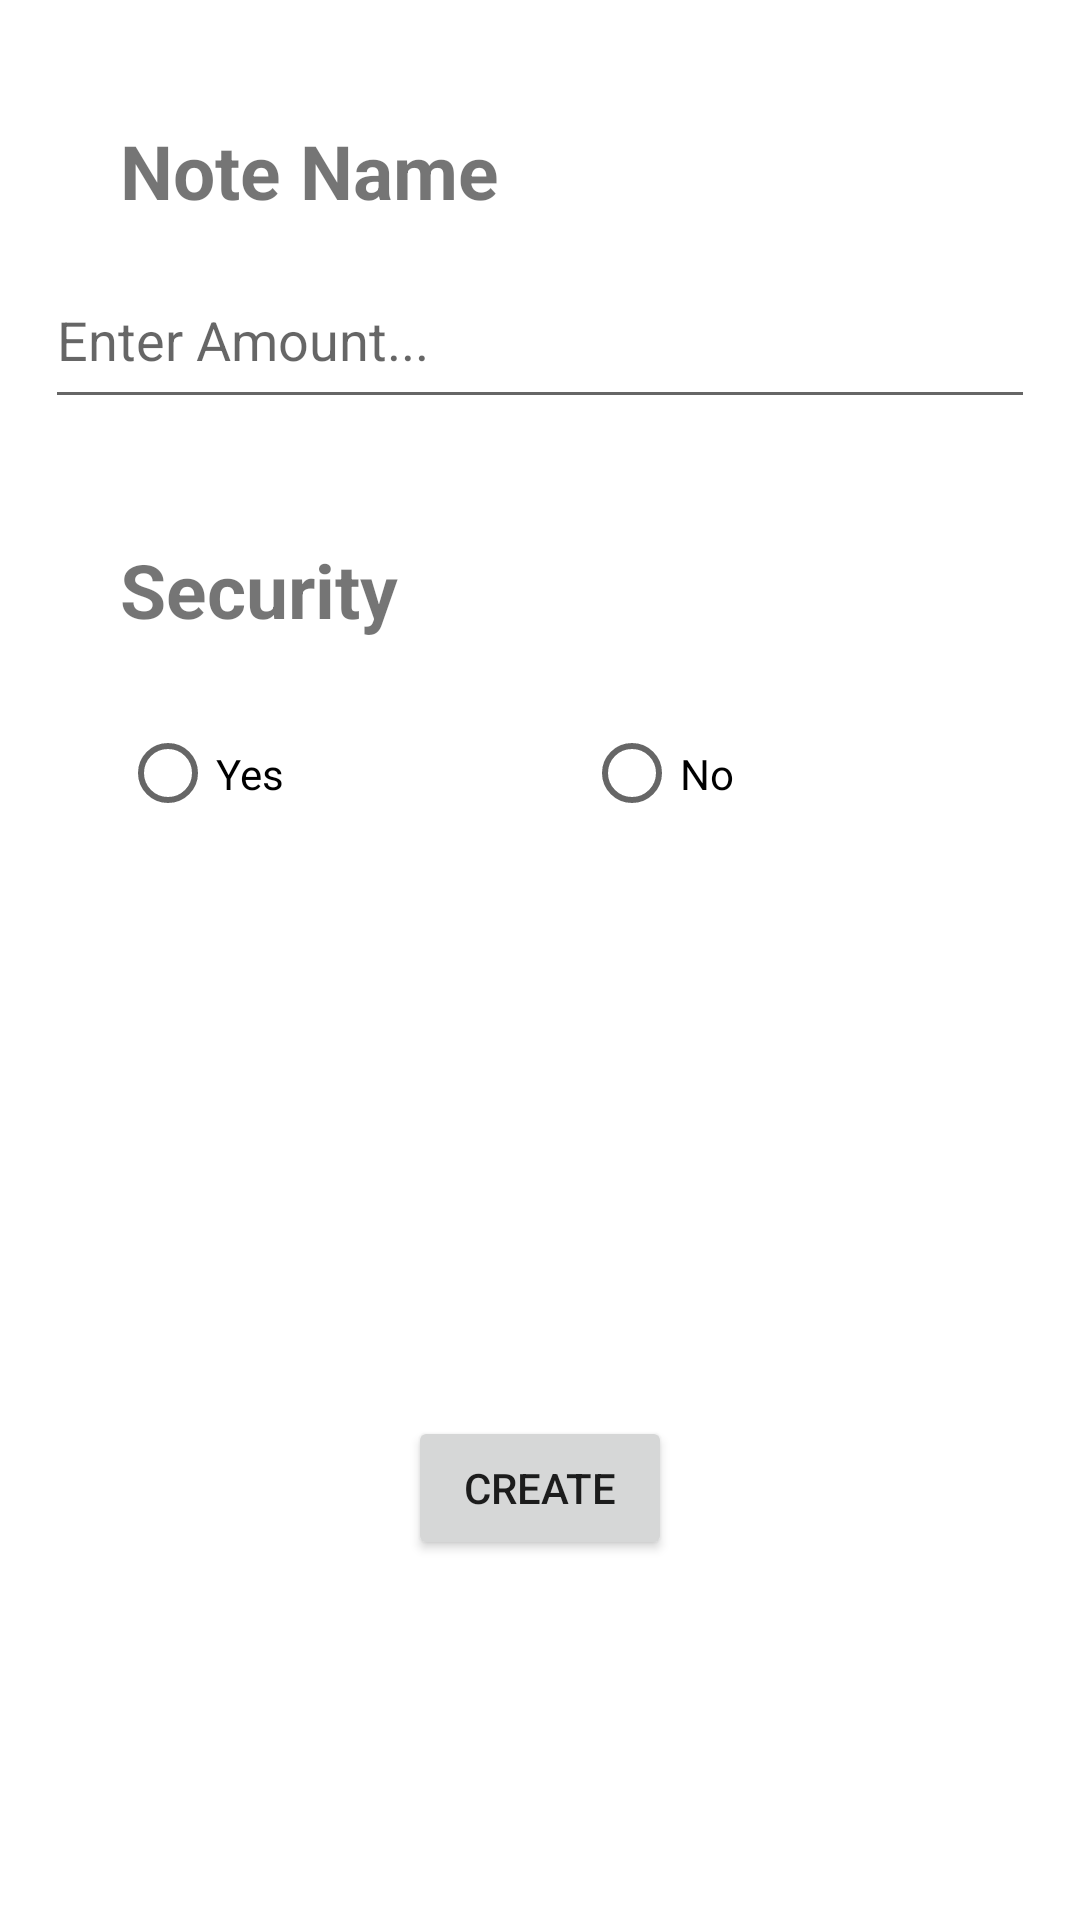

Produce the Android XML layout that renders to this screen, including the resource entries it uses.
<!-- AndroidManifest.xml: application theme Theme.NotesApp -->
<!-- res/layout/fragment_add_note.xml -->
<?xml version="1.0" encoding="utf-8"?>
<androidx.constraintlayout.widget.ConstraintLayout
    xmlns:android="http://schemas.android.com/apk/res/android"
    xmlns:app="http://schemas.android.com/apk/res-auto"
    xmlns:tools="http://schemas.android.com/tools"
    android:layout_width="match_parent"
    android:layout_height="match_parent"
    tools:context=".fragments.AddNoteFragment">

    <TextView
        android:id="@+id/namingTitle"
        android:layout_width="wrap_content"
        android:layout_height="wrap_content"
        android:layout_marginStart="40dp"
        android:layout_marginTop="40dp"
        android:text="Note Name"
        android:textSize="25sp"
        android:textStyle="bold"
        app:layout_constraintStart_toStartOf="parent"
        app:layout_constraintTop_toTopOf="parent" />

    <EditText
        android:id="@+id/nameInput"
        android:layout_width="330dp"
        android:layout_height="56dp"
        android:layout_marginTop="10dp"
        android:ems="10"
        android:hint="Enter Amount..."
        android:inputType="textNoSuggestions"
        app:layout_constraintEnd_toEndOf="parent"
        app:layout_constraintStart_toStartOf="parent"
        app:layout_constraintTop_toBottomOf="@+id/namingTitle" />

    <TextView
        android:id="@+id/securityTitle"
        android:layout_width="wrap_content"
        android:layout_height="wrap_content"
        android:layout_marginStart="40dp"
        android:layout_marginTop="40dp"
        android:text="Security"
        android:textSize="25sp"
        android:textStyle="bold"
        app:layout_constraintStart_toStartOf="parent"
        app:layout_constraintTop_toBottomOf="@+id/nameInput" />

    <RadioGroup
        android:id="@+id/radioGroup"
        android:layout_width="339dp"
        android:layout_height="69dp"
        android:layout_marginStart="40dp"
        android:layout_marginTop="10dp"
        android:orientation="horizontal"
        app:layout_constraintStart_toStartOf="parent"
        app:layout_constraintTop_toBottomOf="@+id/securityTitle">

        <RadioButton
            android:id="@+id/yesSecurity"
            android:layout_width="wrap_content"
            android:layout_height="match_parent"
            android:text="Yes" />

        <RadioButton
            android:id="@+id/noSecurity"
            android:layout_width="wrap_content"
            android:layout_height="match_parent"
            android:layout_marginStart="100dp"
            android:text="No" />
    </RadioGroup>

    <TextView
        android:id="@+id/passcodeTitle"
        android:layout_width="wrap_content"
        android:layout_height="wrap_content"
        android:layout_marginStart="40dp"
        android:layout_marginTop="40dp"
        android:text="Security Passcode"
        android:textSize="25sp"
        android:textStyle="bold"
        android:visibility="invisible"
        app:layout_constraintStart_toStartOf="parent"
        app:layout_constraintTop_toBottomOf="@+id/radioGroup" />

    <EditText
        android:id="@+id/passcodeInput"
        android:layout_width="330dp"
        android:layout_height="56dp"
        android:layout_marginTop="10dp"
        android:ems="10"
        android:hint="Enter Code..."
        android:inputType="textNoSuggestions"
        android:textSize="18sp"
        android:visibility="invisible"
        app:layout_constraintEnd_toEndOf="parent"
        app:layout_constraintStart_toStartOf="parent"
        app:layout_constraintTop_toBottomOf="@+id/passcodeTitle" />

    <Button
        android:id="@+id/createButton"
        android:layout_width="wrap_content"
        android:layout_height="wrap_content"
        android:layout_marginTop="40dp"
        android:text="Create"
        app:layout_constraintEnd_toEndOf="parent"
        app:layout_constraintStart_toStartOf="parent"
        app:layout_constraintTop_toBottomOf="@+id/passcodeInput" />

    <Button
        android:id="@+id/deleteButton"
        android:layout_width="wrap_content"
        android:layout_height="wrap_content"
        android:layout_marginStart="8dp"
        android:text="Delete"
        android:visibility="gone"
        app:layout_constraintStart_toStartOf="parent"
        app:layout_constraintTop_toBottomOf="@+id/passcodeInput" />

</androidx.constraintlayout.widget.ConstraintLayout>
<!-- resources referenced by this layout -->
<resources>
  <style name="Theme.NotesApp" parent="Theme.MaterialComponents.DayNight.DarkActionBar">
          
          <item name="colorPrimary">@color/green</item>
          <item name="colorPrimaryVariant">@color/green_dark</item>
          <item name="colorOnPrimary">@color/white</item>
          
          <item name="colorSecondary">@color/cool_white</item>
          <item name="colorSecondaryVariant">@color/cool_white_dark</item>
          <item name="colorOnSecondary">@color/black</item>
          
          <item name="android:statusBarColor">?attr/colorPrimaryVariant</item>
          
      </style>
  <color name="green">#FF214e34</color>
  <color name="green_dark">#FF00250e</color>
  <color name="white">#FFFFFFFF</color>
  <color name="black">#FF000000</color>
</resources>
